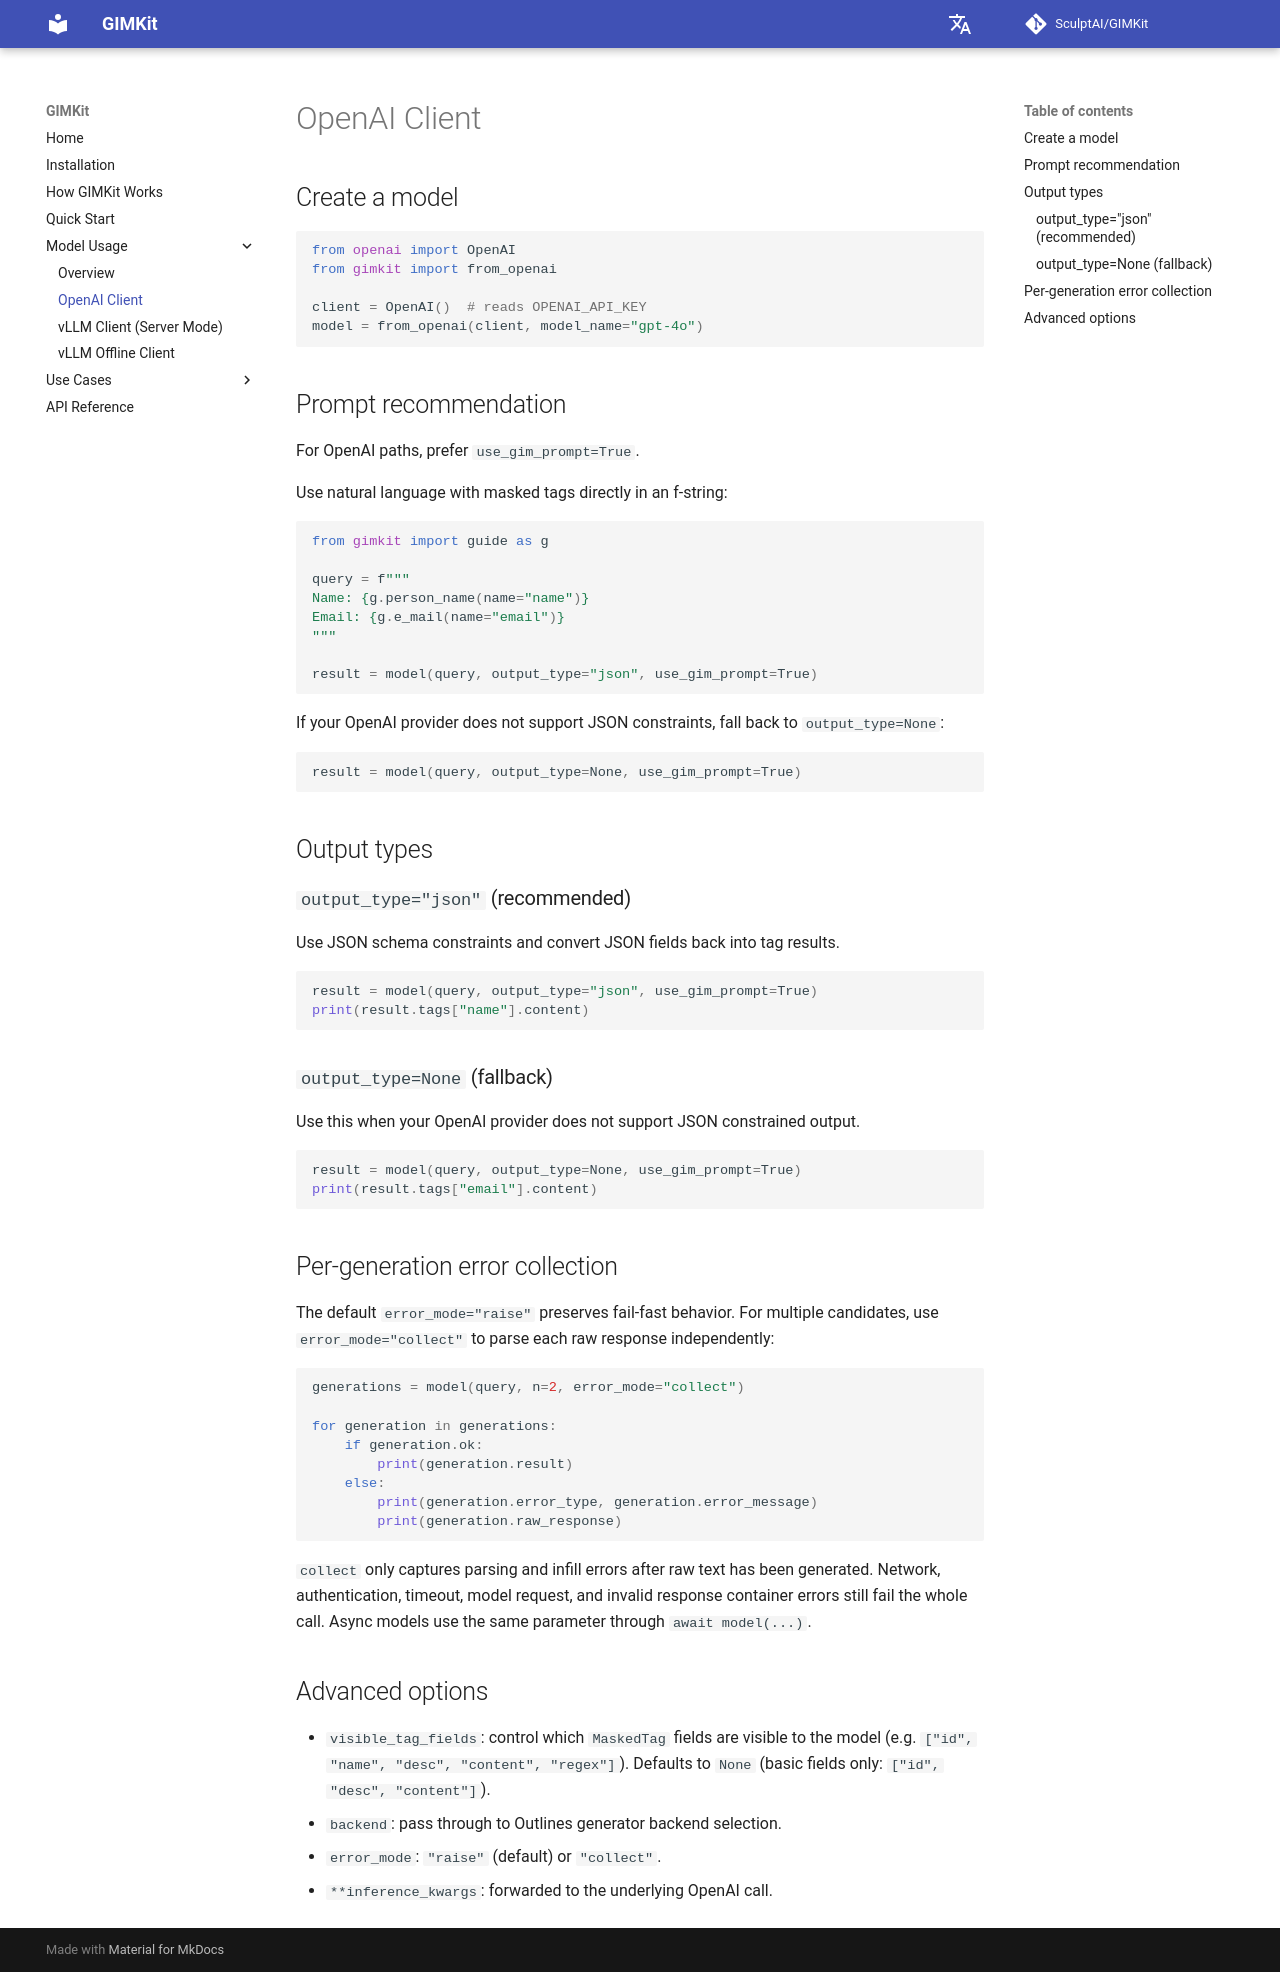

repository: SculptAI/GIMKit · page: models/openai/index.html · generator: mkdocs

# OpenAI Client

## Create a model

```python
from openai import OpenAI
from gimkit import from_openai

client = OpenAI()  # reads OPENAI_API_KEY
model = from_openai(client, model_name="gpt-4o")
```

## Prompt recommendation

For OpenAI paths, prefer `use_gim_prompt=True`.

Use natural language with masked tags directly in an f-string:

```python
from gimkit import guide as g

query = f"""
Name: {g.person_name(name="name")}
Email: {g.e_mail(name="email")}
"""

result = model(query, output_type="json", use_gim_prompt=True)
```

If your OpenAI provider does not support JSON constraints, fall back to `output_type=None`:

```python
result = model(query, output_type=None, use_gim_prompt=True)
```

## Output types

### `output_type="json"` (recommended)

Use JSON schema constraints and convert JSON fields back into tag results.

```python
result = model(query, output_type="json", use_gim_prompt=True)
print(result.tags["name"].content)
```

### `output_type=None` (fallback)

Use this when your OpenAI provider does not support JSON constrained output.

```python
result = model(query, output_type=None, use_gim_prompt=True)
print(result.tags["email"].content)
```

## Per-generation error collection

The default `error_mode="raise"` preserves fail-fast behavior. For multiple
candidates, use `error_mode="collect"` to parse each raw response independently:

```python
generations = model(query, n=2, error_mode="collect")

for generation in generations:
    if generation.ok:
        print(generation.result)
    else:
        print(generation.error_type, generation.error_message)
        print(generation.raw_response)
```

`collect` only captures parsing and infill errors after raw text has been
generated. Network, authentication, timeout, model request, and invalid response
container errors still fail the whole call. Async models use the same parameter
through `await model(...)`.

## Advanced options

- `visible_tag_fields`: control which `MaskedTag` fields are visible to the model (e.g. `["id", "name", "desc", "content", "regex"]`). Defaults to `None` (basic fields only: `["id", "desc", "content"]`).
- `backend`: pass through to Outlines generator backend selection.
- `error_mode`: `"raise"` (default) or `"collect"`.
- `**inference_kwargs`: forwarded to the underlying OpenAI call.
